8-way image classification set "yolo_classification_data" from GitHub (MarinaNasser/Nebras_RandD); label vocabulary: ascending colon, cecum, descending colon, hepatic flexure, rectum, sigmoid colon, splenic flexure, transverse colon.

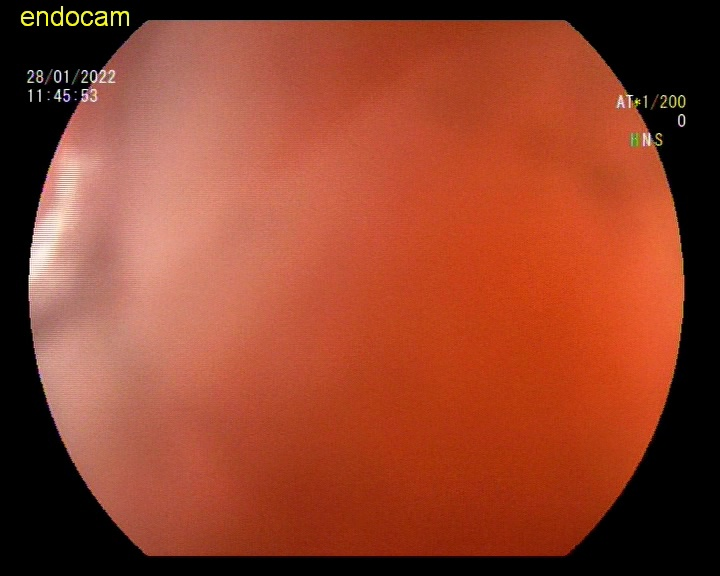
Label: ascending colon

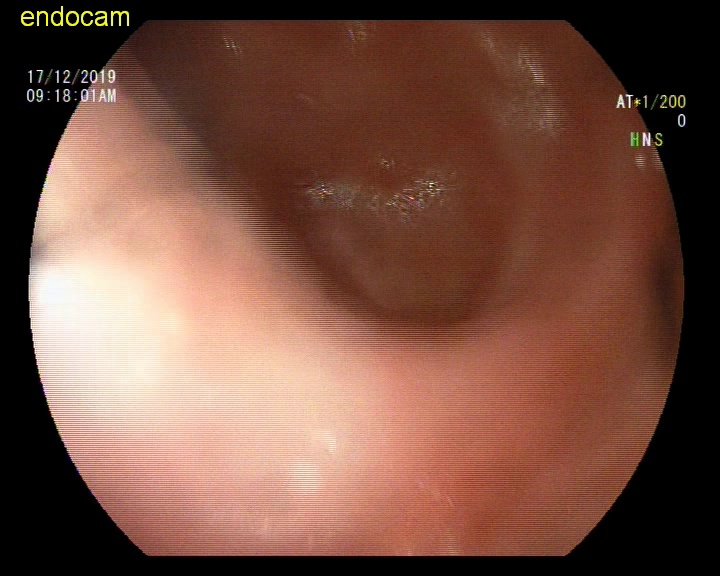
Label: sigmoid colon

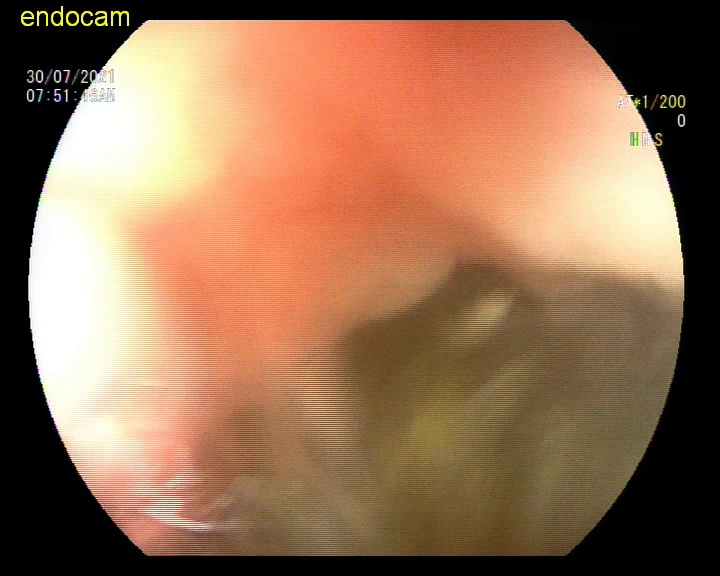
Label: rectum

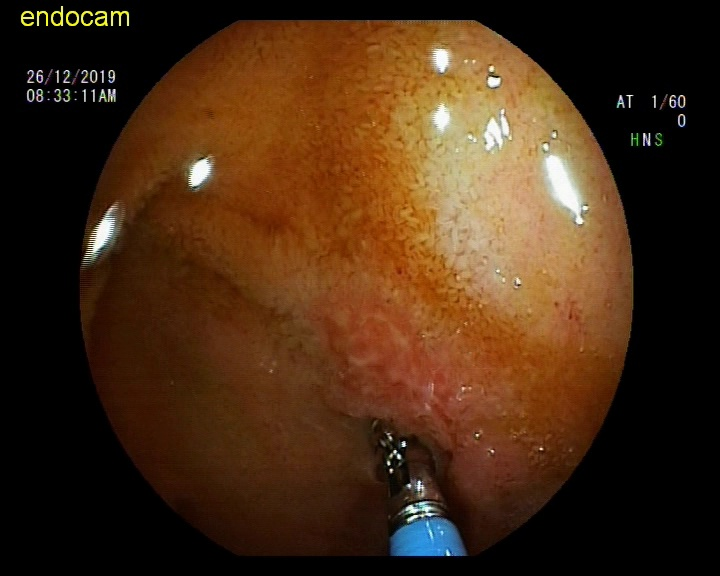
Label: hepatic flexure

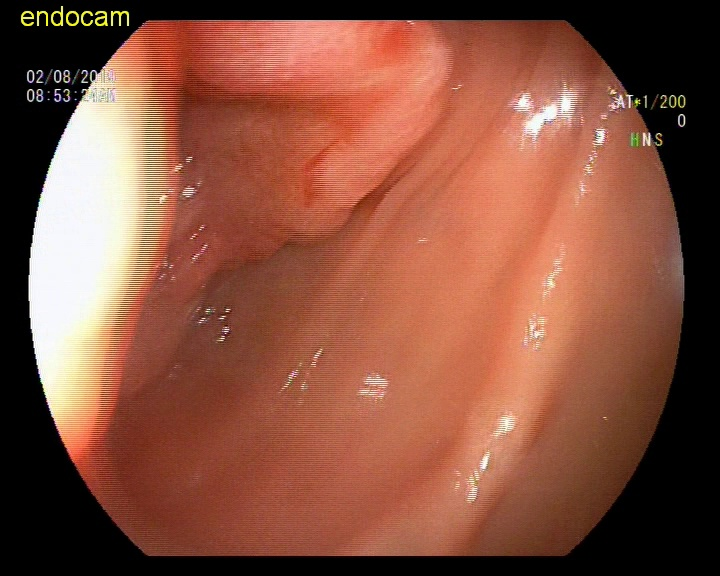
Label: splenic flexure

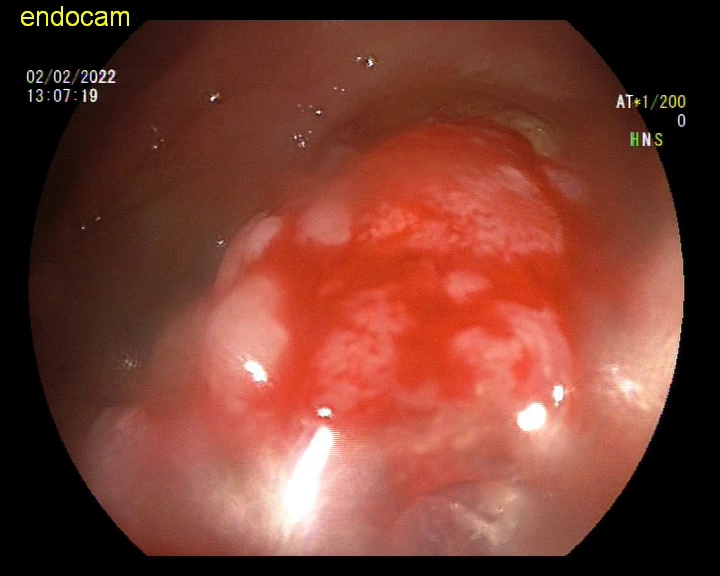
Label: descending colon
